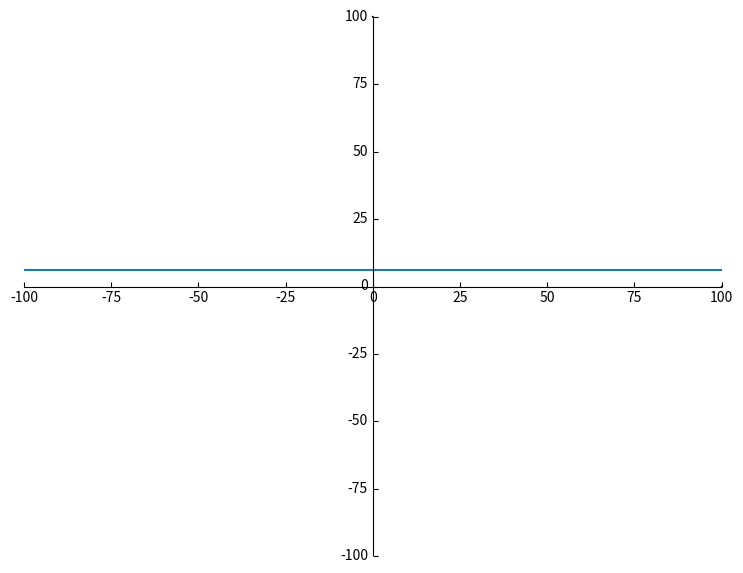

Here is the Python script that generated this plot:
import matplotlib.pyplot as plt
import numpy as np
from mpl_toolkits.axisartist import SubplotZero


class Axes():

    def __init__(self, xlim=(-5, 5), ylim=(-5, 5), figsize=(12, 5)):
        self.xlim = xlim
        self.ylim = ylim
        self.figsize = figsize
        self.__scale_arrows__()

    def __drawArrow__(self, x, y, dx, dy, width, length):
        plt.arrow(
            x, y, dx, dy,
            color='k',
            clip_on=False,
            head_width=self.head_width,
            head_length=self.head_length
        )

    def __scale_arrows__(self):
        xrange = self.xlim[1] - self.xlim[0]
        yrange = self.ylim[1] - self.ylim[0]

        self.head_width = min(xrange / 30, 0.25)
        self.head_length = min(yrange / 30, 0.3)

    def __drawAxis__(self):

        ax = SubplotZero(self.fig, 1, 1, 1)
        self.fig.add_subplot(ax)

        for axis in ["xzero", "yzero"]:
            ax.axis[axis].set_visible(True)
        for n in ["left", "right", "bottom", "top"]:
            ax.axis[n].set_visible(False)

        plt.xlim(self.xlim)
        plt.ylim(self.ylim)

        self.__drawArrow__(self.xlim[1], 0, 0.01, 0, 0.3, 0.2)  # x-axis arrow
        self.__drawArrow__(0, self.ylim[1], 0, 0.01, 0.2, 0.3)  # y-axis arrow

    def draw(self):
        self.fig = plt.figure(figsize=self.figsize)
        self.__drawAxis__()


axes = Axes(xlim=(-100, 100), ylim=(-100, 100), figsize=(9, 7))
axes.draw()
x = np.arange(-100, 101, 1)
y = 6 + x*0
plt.plot(x, y)
plt.show()
